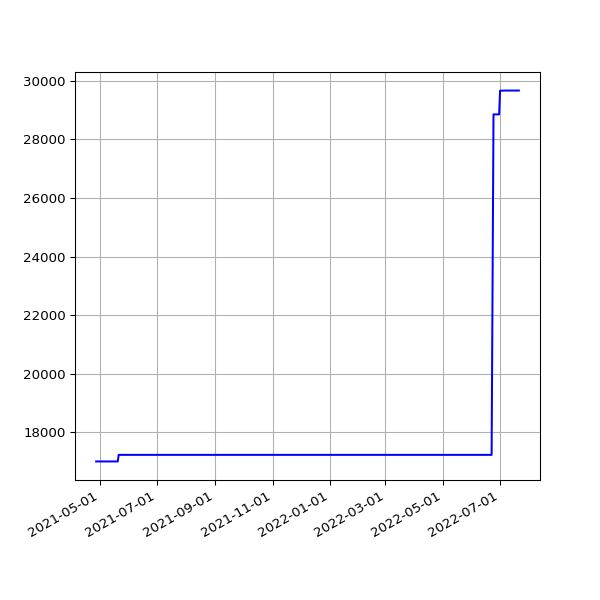

Values plotted in this chart, from the file beside it:
date, value
2021-04-27 19:18:24 +0100, 17006
2021-04-28 19:20:37 +0100, 17006
2021-04-29 19:20:06 +0100, 17006
2021-04-30 19:18:44 +0100, 17006
2021-05-01 19:16:10 +0100, 17006
2021-05-02 19:15:26 +0100, 17006
2021-05-03 19:25:54 +0100, 17006
2021-05-04 19:16:30 +0100, 17006
2021-05-05 19:18:06 +0100, 17006
2021-05-06 19:18:59 +0100, 17006
2021-05-07 19:17:58 +0100, 17006
2021-05-08 19:22:12 +0100, 17006
2021-05-09 19:11:58 +0100, 17006
2021-05-10 19:17:37 +0100, 17006
2021-05-12T01:01:55Z, 17006
2021-05-13T01:09:53Z, 17006
2021-05-14T01:15:39Z, 17006
2021-05-15T06:43:28Z, 17006
2021-05-16T01:18:55Z, 17006
2021-05-17T01:09:03Z, 17006
2021-05-18T06:42:26Z, 17006
2021-05-19T01:13:48Z, 17006
2021-05-20T01:09:01Z, 17006
2021-05-21T01:13:57Z, 17231
2021-05-22T01:12:38Z, 17231
2021-05-23T01:20:03Z, 17231
2021-05-24T01:16:54Z, 17231
2021-05-25T01:14:00Z, 17231
2021-05-26T01:25:42Z, 17231
2021-05-27T01:27:43Z, 17231
2021-05-28T01:34:06Z, 17231
2021-05-29T01:44:29Z, 17231
2021-05-30T01:52:07Z, 17231
2021-05-31T02:08:08Z, 17231
2021-06-01T02:24:16Z, 17231
2021-06-02T02:31:00Z, 17231
2021-06-03T02:11:37Z, 17231
2021-06-04T01:57:17Z, 17231
2021-06-04T08:12:16Z, 17231
2021-06-05T01:33:07Z, 17231
2021-06-06T01:25:41Z, 17231
2021-06-07T01:31:36Z, 17231
2021-06-08T01:27:38Z, 17231
2021-06-09T01:05:59Z, 17231
2021-06-10T01:09:25Z, 17231
2021-06-11T01:06:05Z, 17231
2021-06-12T00:59:59Z, 17231
2021-06-13T01:03:12Z, 17231
2021-06-14T01:03:23Z, 17231
2021-06-15T01:03:27Z, 17231
2021-06-16T01:01:53Z, 17231
2021-06-17T01:06:45Z, 17231
2021-06-18T01:04:25Z, 17231
2021-06-19T01:06:44Z, 17231
2021-06-20T01:05:19Z, 17231
2021-06-21T01:07:56Z, 17231
2021-06-22T01:05:32Z, 17231
2021-06-23T01:00:34Z, 17231
2021-06-24T00:56:28Z, 17231
2021-06-25T01:09:19Z, 17231
... 370 more rows
